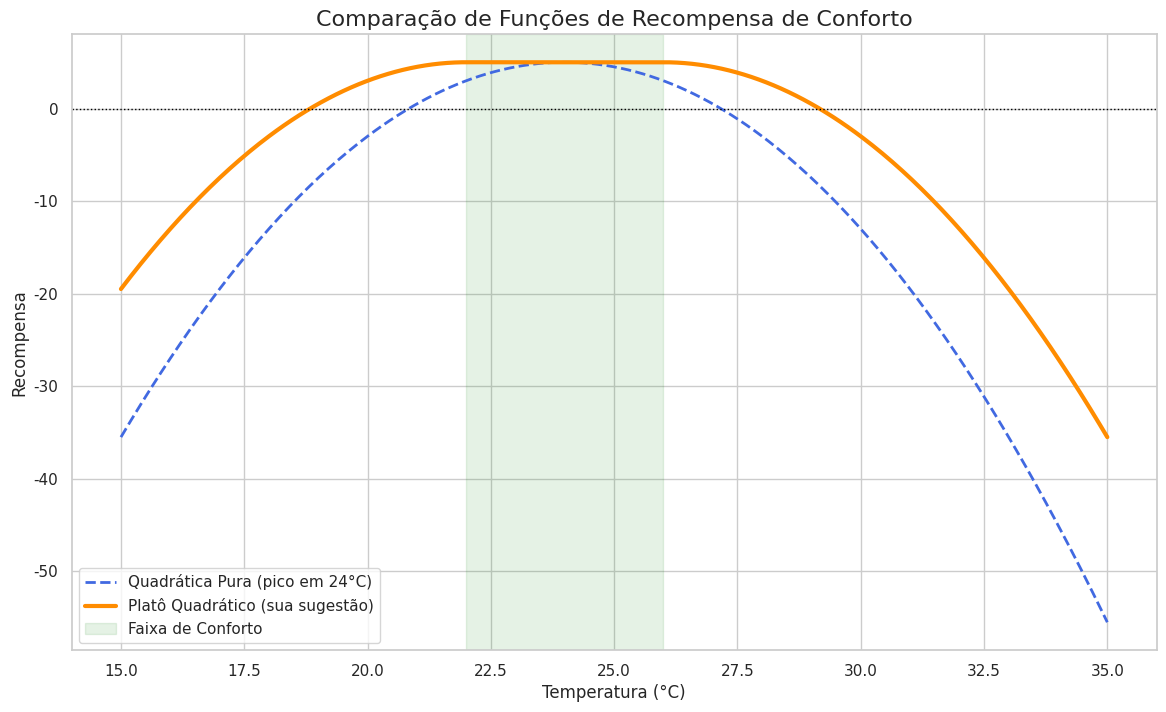

Source code (Python):
# Salve como plot_rewards_comparison.py e execute

import numpy as np
import matplotlib.pyplot as plt
import seaborn as sns

# Parâmetros
ideal_temp = 24.0
comfort_bonus = 5.0
comfort_sensitivity = 0.5
temp_comfort_min = 22.0
temp_comfort_max = 26.0
temperatures = np.linspace(15, 35, 400)

# Cálculo da recompensa quadrática pura
rewards_quadratic = comfort_bonus - comfort_sensitivity * ((temperatures - ideal_temp) ** 2)

# Cálculo da recompensa "Platô Quadrático"
rewards_plateau = []
for temp in temperatures:
    if temp_comfort_min <= temp <= temp_comfort_max:
        reward = comfort_bonus
    elif temp > temp_comfort_max:
        delta = temp - temp_comfort_max
        reward = comfort_bonus - comfort_sensitivity * (delta ** 2)
    else: # temp < temp_comfort_min
        delta = temp_comfort_min - temp
        reward = comfort_bonus - comfort_sensitivity * (delta ** 2)
    rewards_plateau.append(reward)

# Plotagem
sns.set_theme(style="whitegrid")
plt.figure(figsize=(14, 8))
plt.plot(temperatures, rewards_quadratic, label='Quadrática Pura (pico em 24°C)', color='royalblue', lw=2, linestyle='--')
plt.plot(temperatures, rewards_plateau, label='Platô Quadrático (sua sugestão)', color='darkorange', lw=3)
plt.axvspan(temp_comfort_min, temp_comfort_max, color='green', alpha=0.1, label='Faixa de Conforto')
plt.axhline(0, color='black', linestyle=':', lw=1)
plt.title('Comparação de Funções de Recompensa de Conforto', fontsize=16)
plt.xlabel('Temperatura (°C)')
plt.ylabel('Recompensa')
plt.legend()
plt.show()
